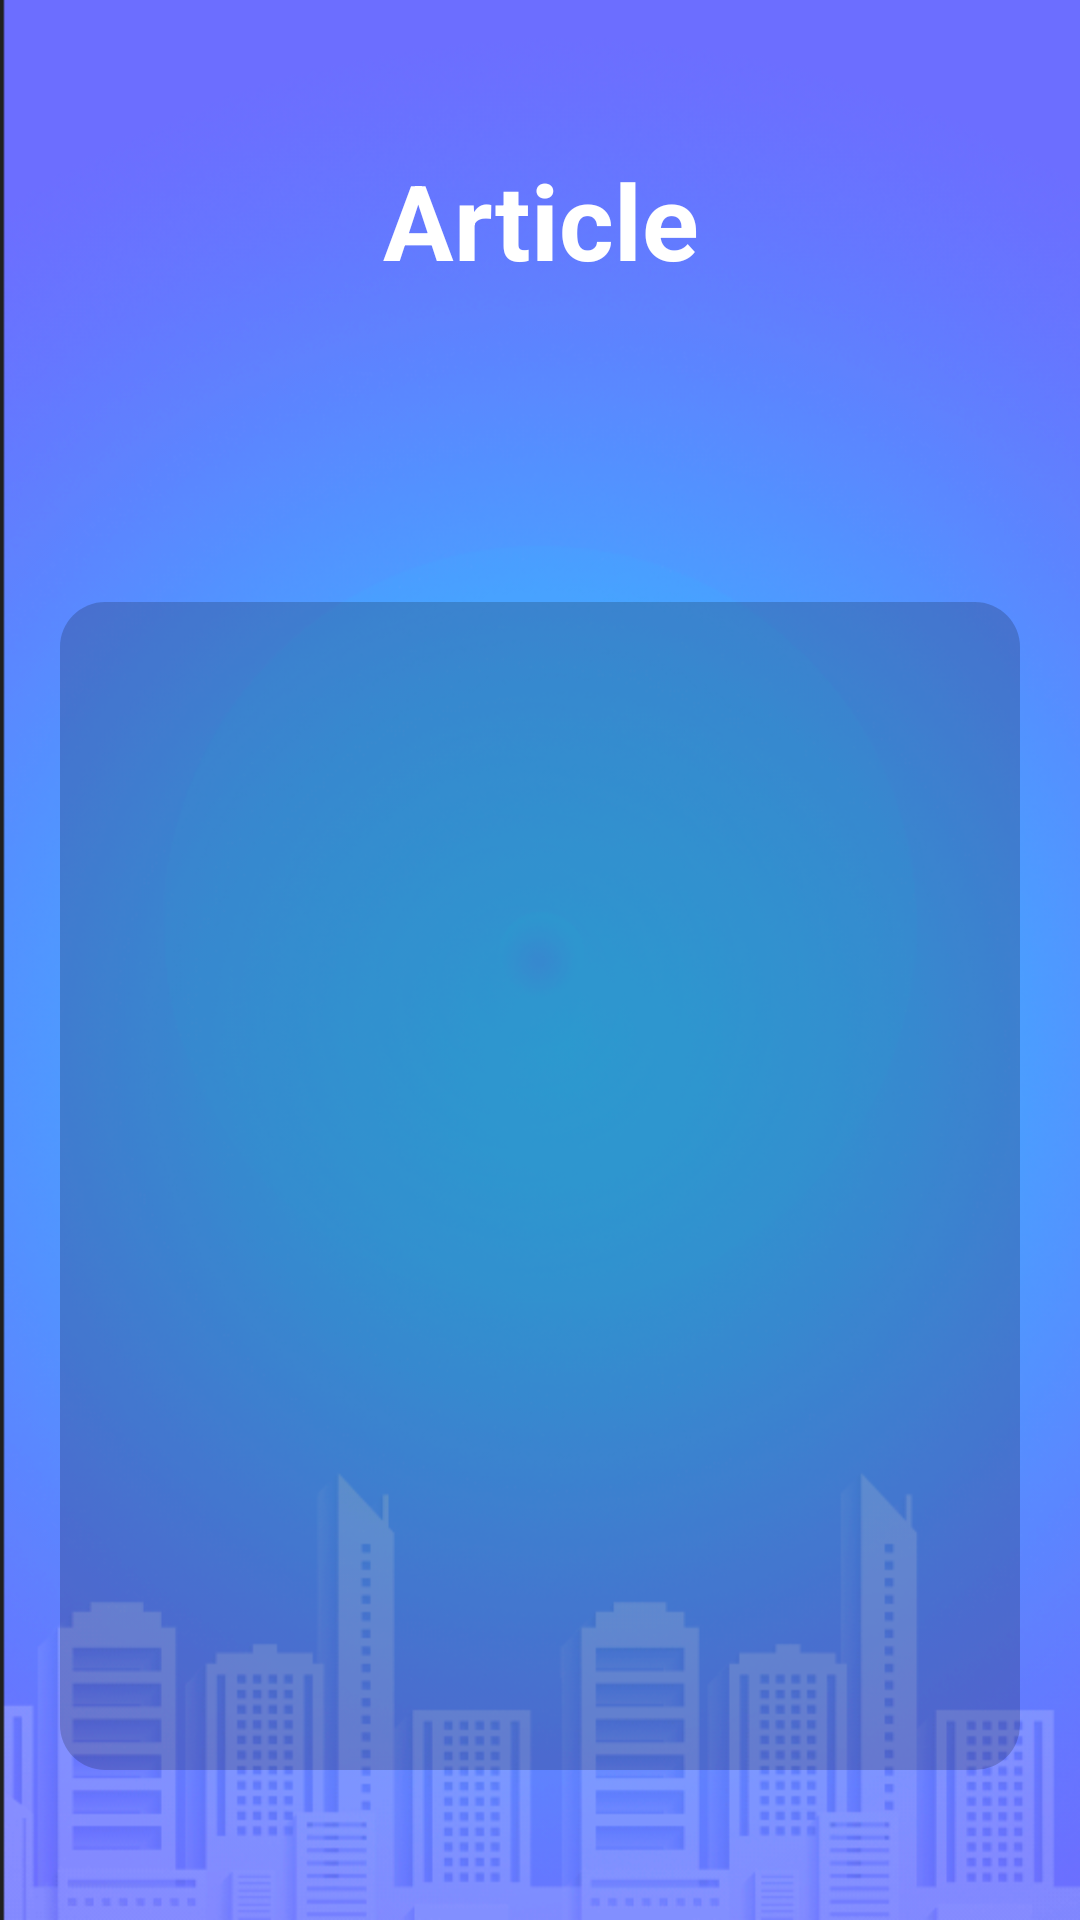

Here is an Android app screen rendered from its layout file. Give the layout XML and the strings, colors and styles it references.
<!-- AndroidManifest.xml: application theme Theme.BudgetingApp -->
<!-- res/layout/activity_view_an_article.xml -->
<?xml version="1.0" encoding="utf-8"?>
<RelativeLayout xmlns:android="http://schemas.android.com/apk/res/android"
    android:layout_width="match_parent"
    android:layout_height="match_parent"
    xmlns:tools="http://schemas.android.com/tools"
    android:background="@drawable/background"
    tools:context=".ViewAnArticle">

    <TextView
        android:id="@+id/tvTitle"
        android:layout_width="match_parent"
        android:layout_height="wrap_content"
        android:layout_marginStart="50dp"
        android:layout_marginTop="50dp"
        android:layout_marginEnd="50dp"
        android:layout_marginBottom="50dp"
        android:gravity="center"
        android:text="Article"
        android:textColor="@color/white"
        android:textSize="35sp"
        android:textStyle="bold"

        />

    <TextView
        android:id="@+id/tvDes"
        android:layout_width="match_parent"
        android:layout_height="match_parent"
        android:layout_below="@+id/tvTitle"
        android:layout_marginStart="20dp"
        android:layout_marginTop="54dp"
        android:layout_marginEnd="20dp"
        android:layout_marginBottom="50dp"
        android:background="@drawable/rounded_edittext"
        android:gravity="center"
        android:textColor="@color/white"
        android:textSize="25sp"
        android:textStyle="bold" />


</RelativeLayout>
<!-- resources referenced by this layout -->
<resources>
  <color name="white">#FFFFFFFF</color>
  <!-- drawable background: png bitmap (drawable, 403669 bytes) -->
  <!-- drawable rounded_edittext (drawable) -->
  <?xml version="1.0" encoding="utf-8"?>
  <shape xmlns:android="http://schemas.android.com/apk/res/android"
  android:shape="rectangle"
  android:padding="10dp">
  
  <solid android:color="#30000000" />
  <corners
      android:bottomRightRadius="15dp"
      android:bottomLeftRadius="15dp"
      android:topLeftRadius="15dp"
      android:topRightRadius="15dp" />
  </shape>
  <style name="Theme.BudgetingApp" parent="Theme.MaterialComponents.DayNight.NoActionBar">
          
          <item name="colorPrimary">@color/purple_500</item>
          <item name="colorPrimaryVariant">@color/purple_700</item>
          <item name="colorOnPrimary">@color/white</item>
          
          <item name="colorSecondary">@color/teal_200</item>
          <item name="colorSecondaryVariant">@color/teal_700</item>
          <item name="colorOnSecondary">@color/black</item>
          
          <item name="android:statusBarColor">?attr/colorPrimaryVariant</item>
          
      </style>
  <color name="purple_500">#FF6200EE</color>
  <color name="purple_700">#FF3700B3</color>
  <color name="teal_200">#FF03DAC5</color>
  <color name="teal_700">#FF018786</color>
  <color name="black">#FF000000</color>
</resources>
